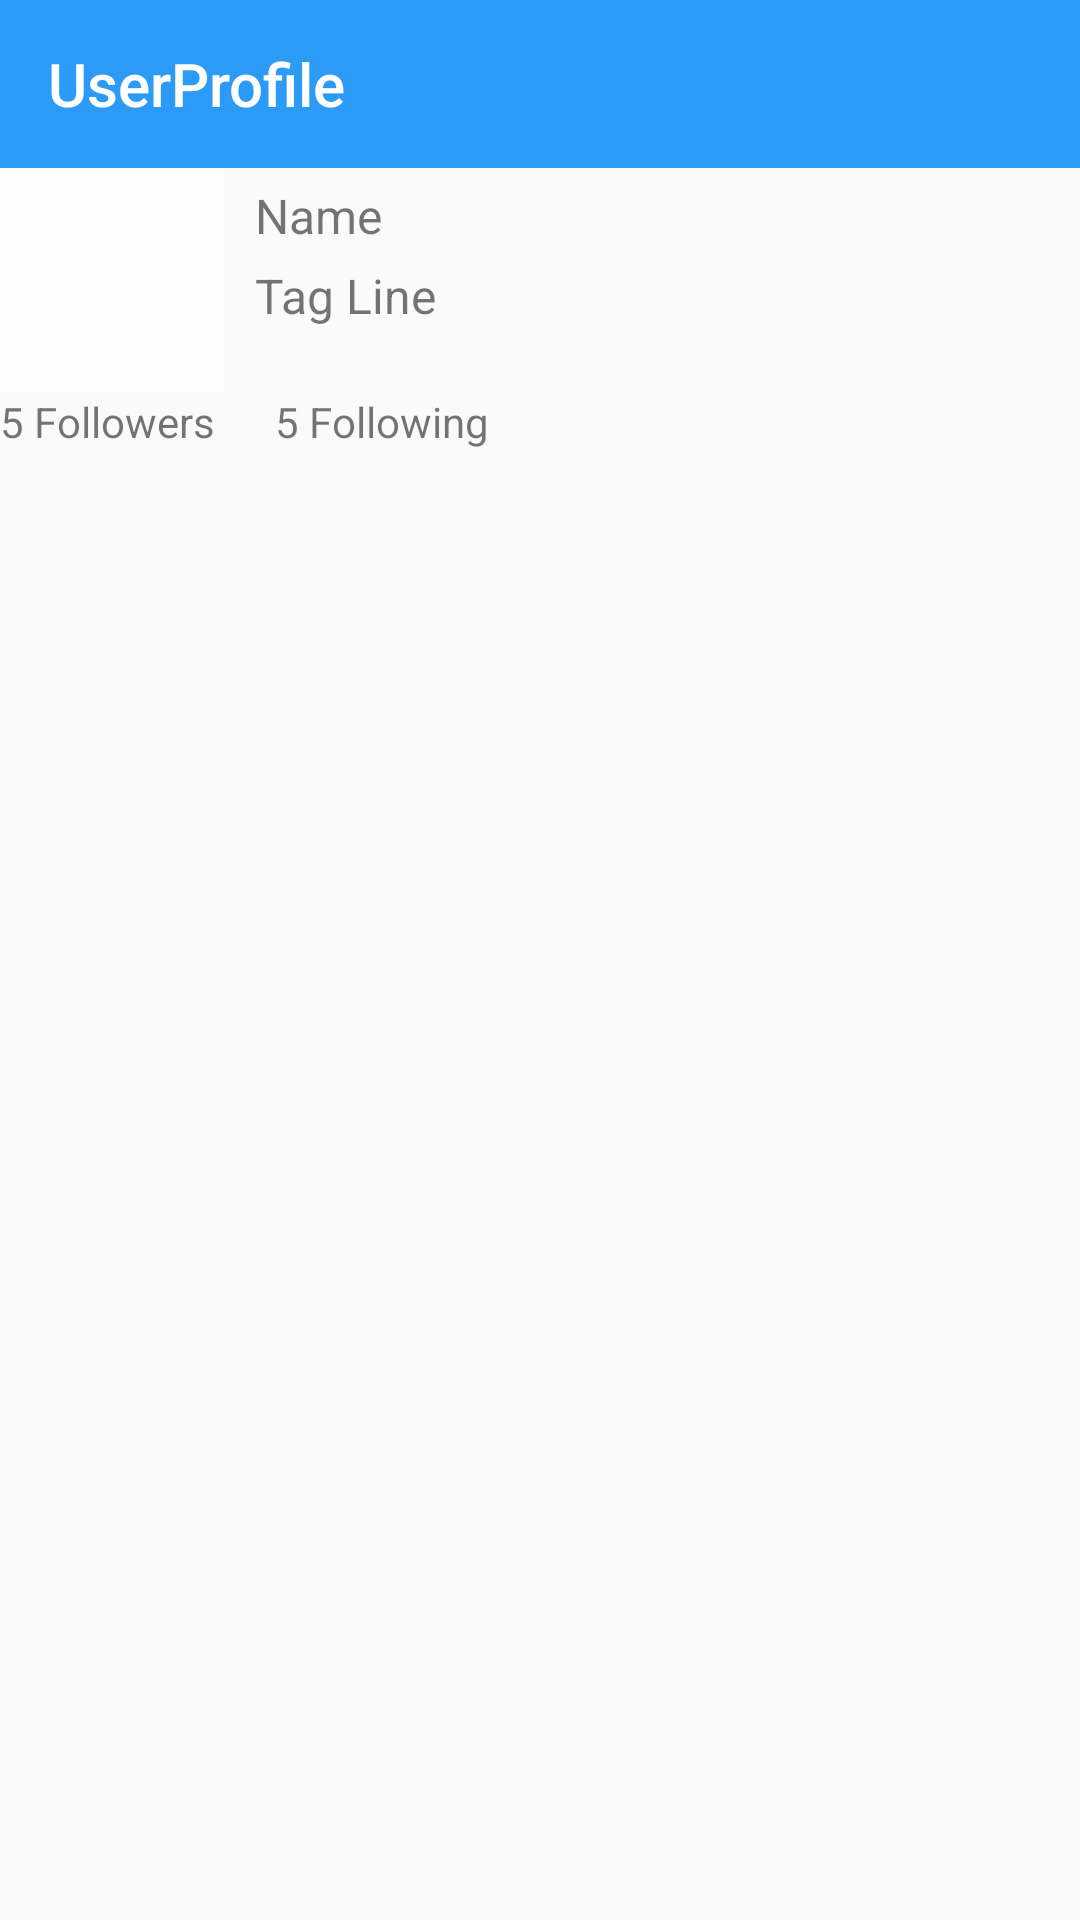

Android layout source for this screen:
<!-- AndroidManifest.xml: application theme AppTheme -->
<!-- res/layout/activity_brokprofile.xml -->
<?xml version="1.0" encoding="utf-8"?>
<RelativeLayout
    xmlns:android="http://schemas.android.com/apk/res/android"
    xmlns:tools="http://schemas.android.com/tools"
    xmlns:app="http://schemas.android.com/apk/res-auto"
    android:layout_width="match_parent"
    android:layout_height="match_parent">

    <android.support.design.widget.AppBarLayout
        android:id="@+id/abTitle"
        android:layout_width="match_parent"
        android:layout_height="wrap_content"
        android:theme="@style/AppTheme.AppBarOverlay">

        <android.support.v7.widget.Toolbar
            android:id="@+id/toolbar"
            android:layout_width="match_parent"
            android:layout_height="?attr/actionBarSize"
            android:background="#2b9bf7"
            app:popupTheme="@style/AppTheme.PopupOverlay"
            app:title="UserProfile" />
    </android.support.design.widget.AppBarLayout>

    <RelativeLayout
        android:id="@+id/rlUserHeader"
        android:layout_width="match_parent"
        android:layout_height="wrap_content"
        android:layout_alignParentStart="true"
        android:layout_below="@+id/abTitle">

        <ImageView
            android:id="@+id/ivProfileImage"
            android:layout_width="75dp"
            android:layout_height="75dp"
            android:layout_alignParentStart="true"
            android:layout_alignParentTop="true"
            android:layout_marginRight="10dp"
            android:src="@android:drawable/screen_background_light_transparent"
            tools:ignore="ContentDescription,RtlHardcoded" />

        <TextView
            android:id="@+id/tvName"
            android:layout_width="wrap_content"
            android:layout_height="wrap_content"
            android:layout_marginTop="5dp"
            android:layout_toRightOf="@+id/ivProfileImage"
            android:text="@string/name"
            android:textSize="16sp"
            tools:ignore="RtlHardcoded" />

        <TextView
            android:id="@+id/tvTagLine"
            android:layout_width="wrap_content"
            android:layout_height="wrap_content"
            android:layout_below="@+id/tvName"
            android:layout_marginTop="5dp"
            android:layout_toEndOf="@+id/ivProfileImage"
            android:text="@string/tag_line"
            android:textSize="16sp" />
    </RelativeLayout>

    <LinearLayout
        android:id="@+id/llCounts"
        android:layout_width="match_parent"
        android:layout_height="wrap_content"
        android:layout_below="@+id/rlUserHeader"
        android:layout_marginBottom="10dp"
        android:orientation="horizontal">

        <TextView
            android:id="@+id/tvFollowers"
            android:layout_width="wrap_content"
            android:layout_height="wrap_content"
            android:text="@string/_5_followers" />

        <TextView
            android:id="@+id/tvFollowing"
            android:layout_width="wrap_content"
            android:layout_height="wrap_content"
            android:layout_marginLeft="20dp"
            android:text="@string/_5_following"
            tools:ignore="RtlHardcoded" />

    </LinearLayout>

    <FrameLayout
        android:id="@+id/flContainer"
        android:layout_width="match_parent"
        android:layout_height="match_parent"
        android:layout_alignLeft="@+id/rlUserHeader"
        android:layout_alignParentStart="true"
        android:layout_below="@+id/llCounts"
        tools:ignore="RtlHardcoded">

    </FrameLayout>




</RelativeLayout>
<!-- resources referenced by this layout -->
<resources>
  <string name="_5_followers">5 Followers</string>
  <string name="_5_following">5 Following</string>
  <string name="name">Name</string>
  <string name="tag_line">Tag Line</string>
  <style name="AppTheme.AppBarOverlay" parent="ThemeOverlay.AppCompat.Dark.ActionBar" />
  <style name="AppTheme.PopupOverlay" parent="ThemeOverlay.AppCompat.Light" />
  <style name="AppTheme" parent="Theme.AppCompat.Light.DarkActionBar">
          
          <item name="colorPrimary">@color/colorPrimary</item>
          <item name="colorPrimaryDark">@color/colorPrimaryDark</item>
          <item name="colorAccent">@color/colorAccent</item>
      </style>
  <color name="colorPrimary">#3f51b5</color>
  <color name="colorPrimaryDark">#303F9F</color>
  <color name="colorAccent">#a3f9f1</color>
</resources>
